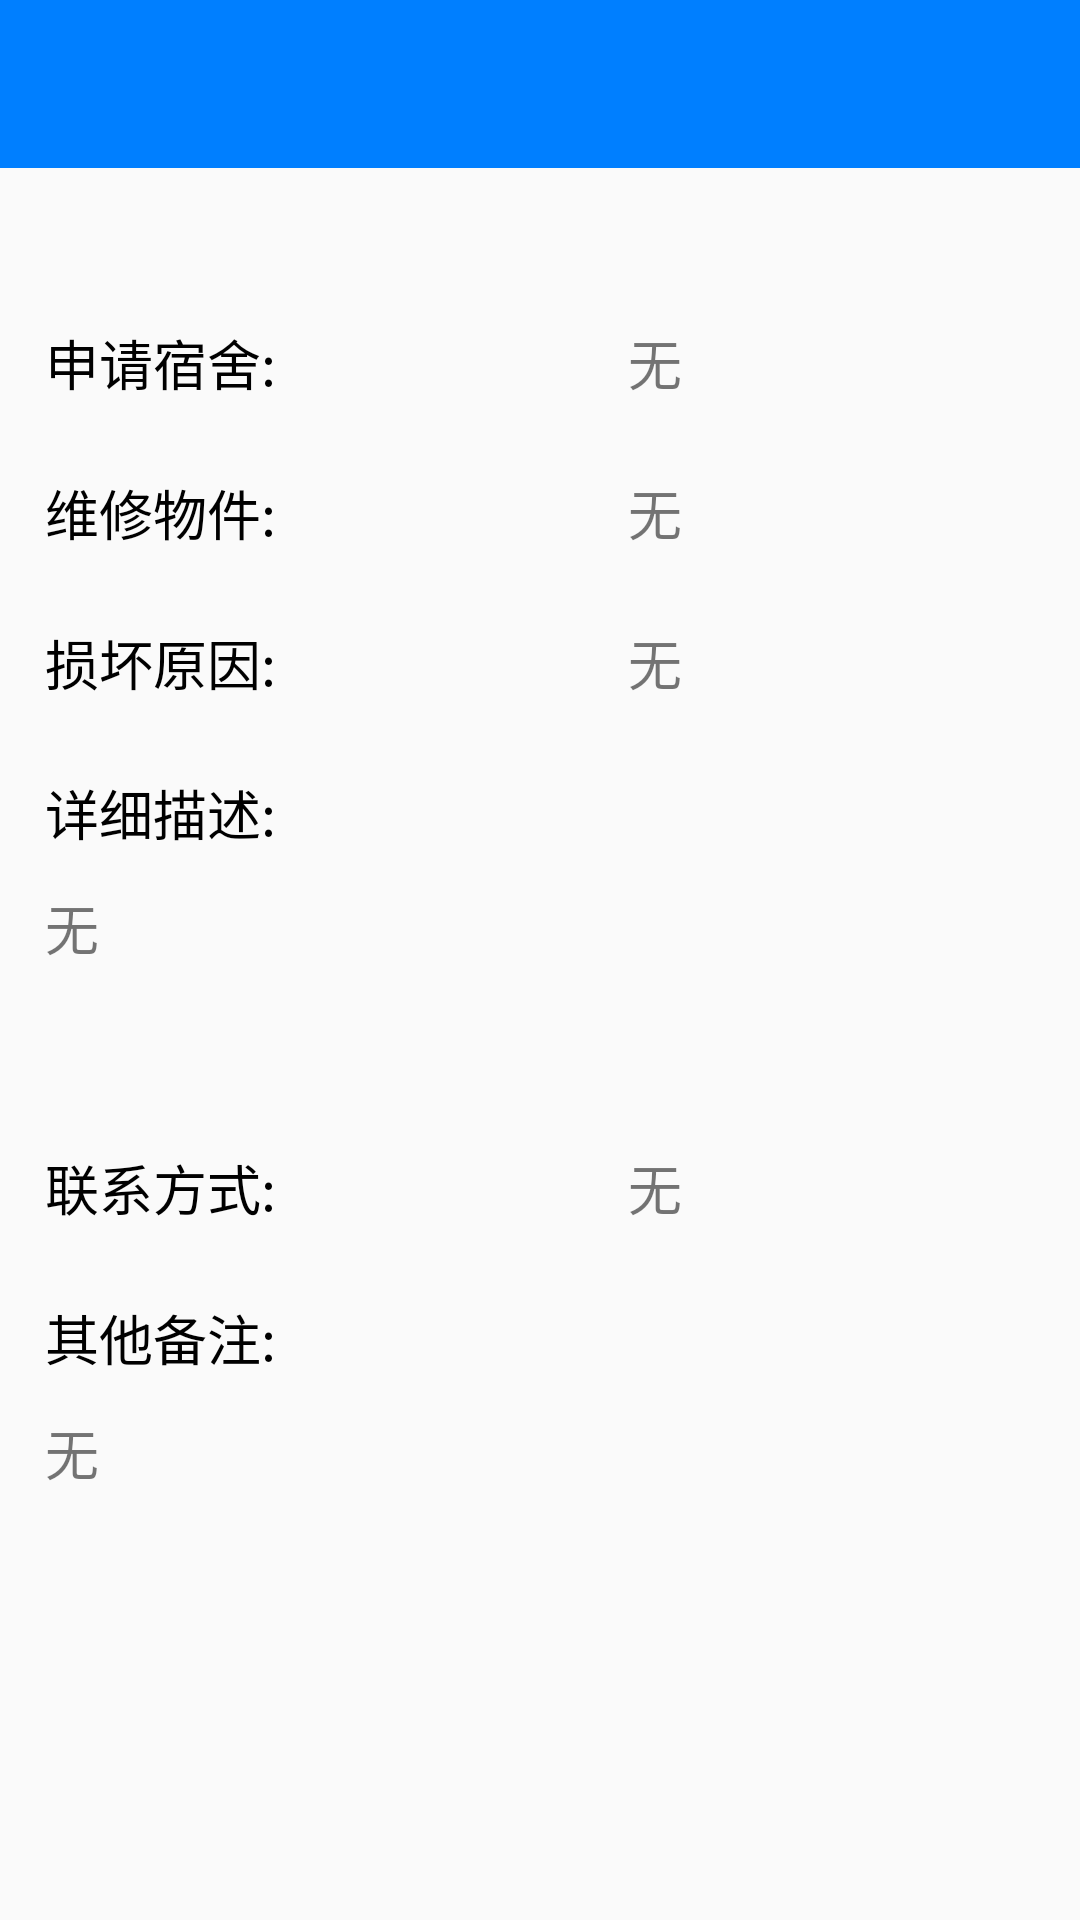

The Android layout XML behind this screen, and the referenced resources:
<!-- AndroidManifest.xml: application theme AppTheme -->
<!-- res/layout/activity_repair_details.xml -->
<?xml version="1.0" encoding="utf-8"?>
<RelativeLayout xmlns:android="http://schemas.android.com/apk/res/android"
    android:layout_width="match_parent"
    android:layout_height="match_parent"
    xmlns:app="http://schemas.android.com/apk/res-auto"
    android:background="@drawable/timg2">

    <android.support.v7.widget.Toolbar
        android:id="@+id/toolbar_details"
        android:layout_width="match_parent"
        android:layout_height="?attr/actionBarSize"
        android:background="#007FFF"
        android:theme="@style/ThemeOverlay.AppCompat.ActionBar"
        app:popupTheme="@style/ThemeOverlay.AppCompat.Light">
    </android.support.v7.widget.Toolbar>

    
    <Button
        android:id="@+id/bt_handled"
        android:layout_width="wrap_content"
        android:layout_height="35dp"
        android:text="标为已处理"
        android:textColor="#000000"
        android:background="#00000000"
        android:textSize="16sp"
        android:layout_alignParentRight="true"
        android:layout_marginRight="12dp"
        android:layout_marginTop="15dp"
        android:visibility="gone"/>

    <TextView
        android:id="@+id/dormIDDetail"
        android:layout_width="wrap_content"
        android:layout_height="50dp"
        android:text="申请宿舍:"
        android:textSize="18sp"
        android:textColor="#000000"
        android:layout_marginTop="40dp"
        android:layout_marginLeft="15dp"
        android:layout_below="@id/toolbar_details"
        android:gravity="center" />

    <TextView
        android:id="@+id/tv_dormIDDetail"
        android:layout_width="match_parent"
        android:layout_height="50dp"
        android:layout_below="@id/toolbar_details"
        android:layout_toRightOf="@id/dormIDDetail"
        android:layout_marginRight="15dp"
        android:layout_marginTop="40dp"
        android:gravity="center"
        android:textSize="18sp"
        android:text="无"/>

    <TextView
        android:id="@+id/RepairName"
        android:layout_width="wrap_content"
        android:layout_height="50dp"
        android:text="维修物件:"
        android:textSize="18sp"
        android:textColor="#000000"
        android:layout_marginLeft="15dp"
        android:layout_below="@id/dormIDDetail"
        android:gravity="center" />

    <TextView
        android:id="@+id/tv_RepairName"
        android:layout_width="match_parent"
        android:layout_height="50dp"
        android:layout_below="@id/dormIDDetail"
        android:layout_toRightOf="@id/RepairName"
        android:layout_marginRight="15dp"
        android:gravity="center"
        android:textSize="18sp"
        android:text="无"/>

    <TextView
        android:id="@+id/DamageCause"
        android:layout_width="wrap_content"
        android:layout_height="50dp"
        android:text="损坏原因:"
        android:textSize="18sp"
        android:textColor="#000000"
        android:layout_below="@id/RepairName"
        android:layout_marginLeft="15dp"
        android:gravity="center"/>

    <TextView
        android:id="@+id/tv_DamageCause"
        android:layout_width="match_parent"
        android:layout_height="50dp"
        android:layout_toRightOf="@+id/DamageCause"
        android:layout_below="@+id/tv_RepairName"
        android:layout_marginRight="15dp"
        android:gravity="center"
        android:textSize="18sp"
        android:text="无"/>

    <TextView
        android:id="@+id/Details"
        android:layout_width="wrap_content"
        android:layout_height="50dp"
        android:text="详细描述:"
        android:textColor="#000000"
        android:textSize="18sp"
        android:layout_below="@+id/DamageCause"
        android:layout_marginLeft="15dp"
        android:gravity="center"/>

    <TextView
        android:id="@+id/tv_Details"
        android:layout_width="match_parent"
        android:layout_height="75dp"
        android:text="无"
        android:scrollbars="vertical"
        android:clickable="true"
        android:maxLines="5"
        android:layout_below="@id/Details"
        android:layout_marginLeft="15dp"
        android:textSize="18sp"
        android:layout_marginRight="15dp" />

    <TextView
        android:id="@+id/Contact"
        android:layout_width="wrap_content"
        android:layout_height="50dp"
        android:text="联系方式:"
        android:textSize="18sp"
        android:textColor="#000000"
        android:layout_below="@+id/tv_Details"
        android:layout_marginLeft="15dp"
        android:gravity="center" />

    <TextView
        android:id="@+id/tv_Contact"
        android:layout_width="match_parent"
        android:layout_height="50dp"
        android:inputType="phone"
        android:layout_below="@+id/tv_Details"
        android:layout_toRightOf="@+id/Contact"
        android:layout_marginRight="15dp"
        android:gravity="center"
        android:textSize="18sp"
        android:text="无"/>

    <TextView
        android:id="@+id/OtherRemarks"
        android:layout_width="wrap_content"
        android:layout_height="50dp"
        android:text="其他备注:"
        android:textColor="#000000"
        android:textSize="18sp"
        android:layout_below="@+id/Contact"
        android:layout_marginLeft="15dp"
        android:gravity="center"/>

    <TextView
        android:id="@+id/tv_OtherRemarks"
        android:layout_width="match_parent"
        android:layout_height="75dp"
        android:scrollbars="vertical"
        android:clickable="true"
        android:maxLines="5"
        android:text="无"
        android:layout_below="@id/OtherRemarks"
        android:layout_marginLeft="15dp"
        android:layout_marginRight="15dp"
        android:textSize="18sp"/>

</RelativeLayout>
<!-- resources referenced by this layout -->
<resources>
  <style name="AppTheme" parent="Theme.AppCompat.Light.NoActionBar">
          
          <item name="colorPrimary">#2AE6AA</item>
          <item name="colorPrimaryDark">@color/colorPrimaryDark</item>
          <item name="colorAccent">@color/colorAccent</item>
      </style>
  <!-- not gathered from this repository: default colours our renderer supplied (Android Studio template values) -->
  <color name="colorPrimaryDark">#FF3700B3</color>
  <color name="colorAccent">#FF03DAC5</color>
</resources>
